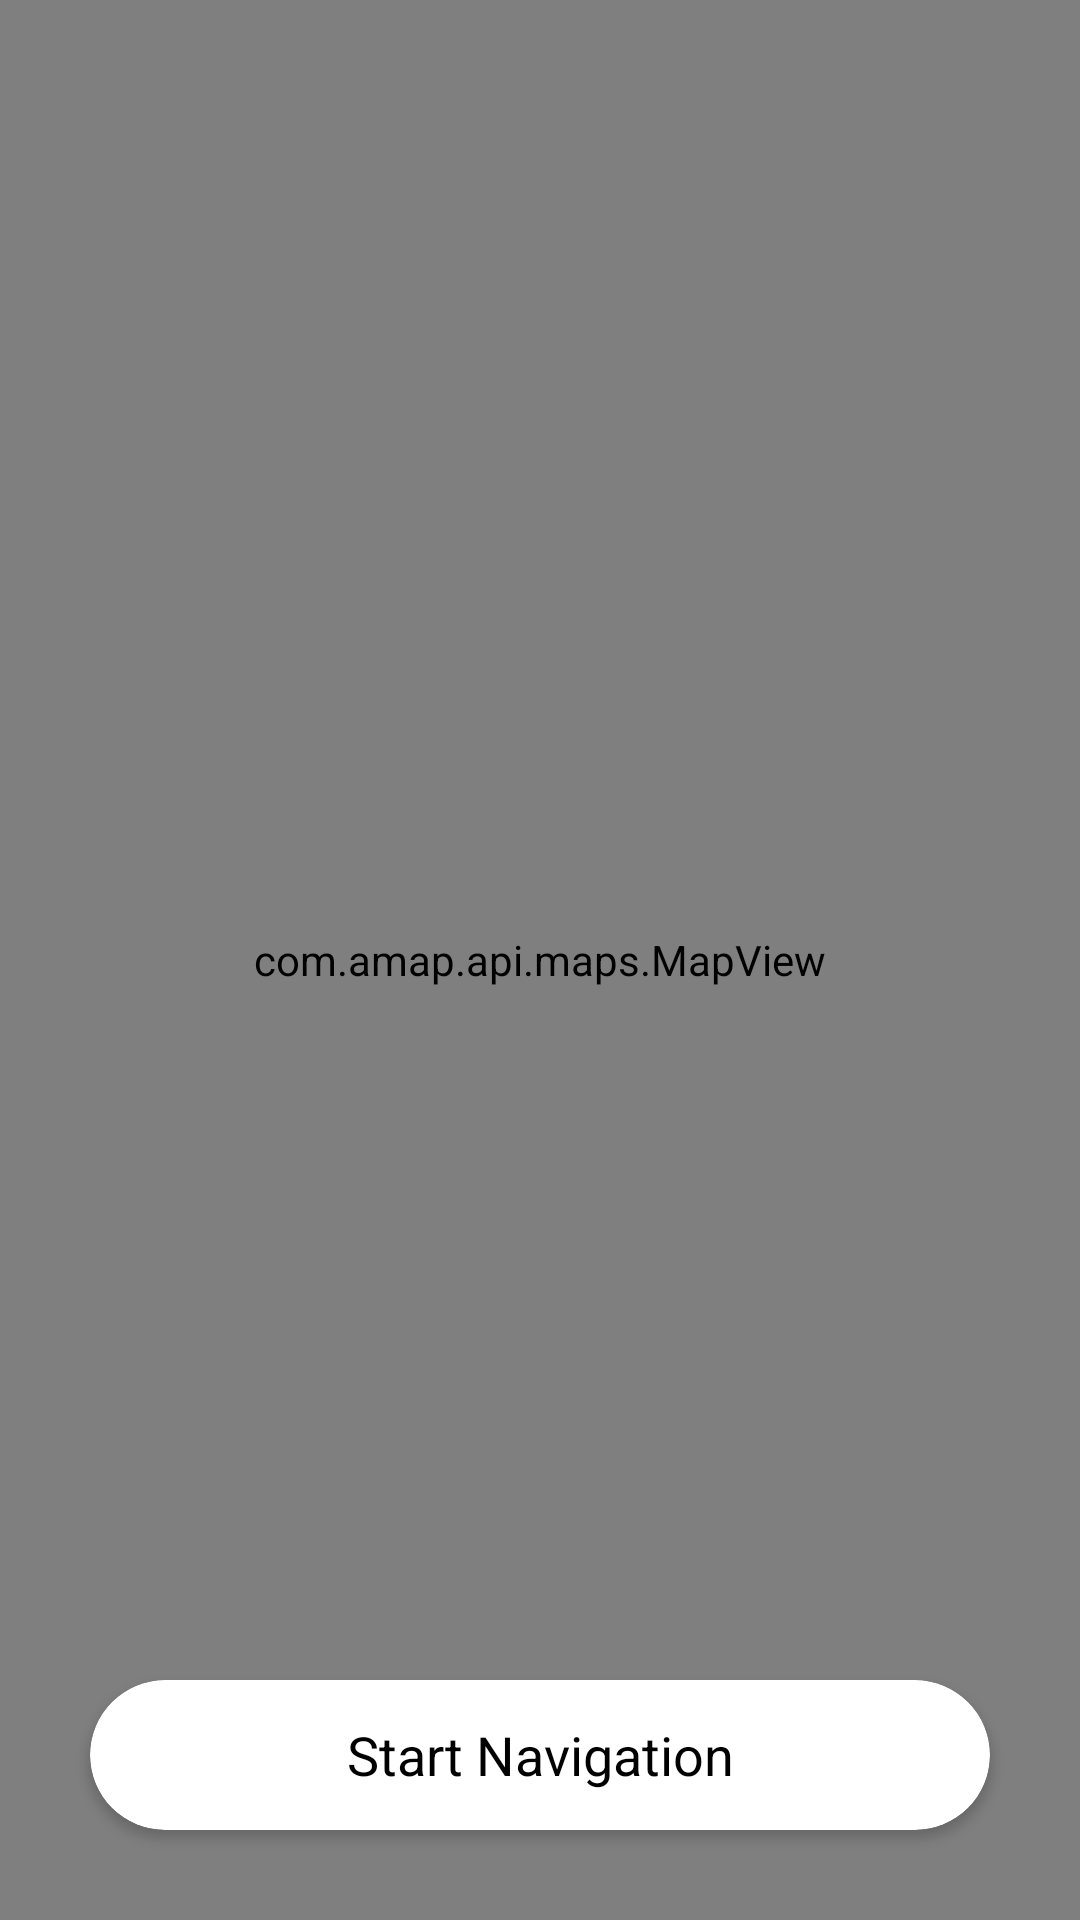

The Android layout XML behind this screen, and the referenced resources:
<!-- AndroidManifest.xml: application theme Theme.NavigationDemo -->
<!-- res/layout/main_activity_layout.xml -->
<?xml version="1.0" encoding="utf-8"?>
<layout xmlns:android="http://schemas.android.com/apk/res/android"
    xmlns:app="http://schemas.android.com/apk/res-auto">

    <data>

        <variable
            name="viewModel"
            type="com.example.navigationdemo.viewmodel.MainViewModel" />
    </data>

    <FrameLayout
        android:layout_width="match_parent"
        android:layout_height="match_parent">

        <com.amap.api.maps.MapView
            android:id="@+id/mapView"
            android:layout_width="match_parent"
            android:layout_height="match_parent" />


        <androidx.cardview.widget.CardView
            android:layout_width="match_parent"
            android:layout_height="wrap_content"
            android:layout_gravity="bottom"
            android:layout_marginHorizontal="30dp"
            android:layout_marginBottom="30dp"
            app:cardCornerRadius="25dp">

            <TextView
                android:id="@+id/btNavi"
                android:layout_width="match_parent"
                android:layout_height="50dp"
                android:gravity="center"
                android:text="@string/start_navigation"
                android:textColor="@color/black"
                android:textSize="18sp" />
        </androidx.cardview.widget.CardView>
    </FrameLayout>
</layout>
<!-- resources referenced by this layout -->
<resources>
  <string name="start_navigation">Start Navigation</string>
  <style name="Theme.NavigationDemo" parent="Theme.AppCompat.Light">
      </style>
  <!-- not gathered from this repository: default colours our renderer supplied (Android Studio template values) -->
  <color name="black">#FF000000</color>
</resources>
